The GitHub repository Apetun/Optical-Chemical-Structure-Recognition contains a labelled image folder "Optical-Chemical-Structure-Recognition" with 6 categories: dashed bond, double bond, none, single bond, triple bond, wedge bond. Examples follow, each with its label.

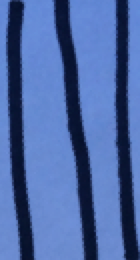
Label: triple bond

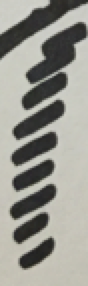
Label: dashed bond

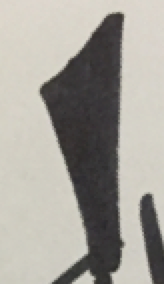
Label: wedge bond

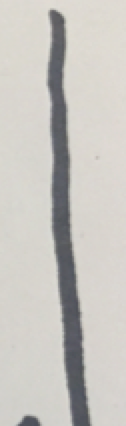
Label: single bond

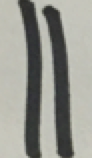
Label: double bond

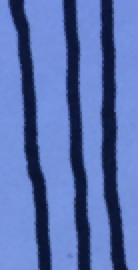
Label: triple bond
